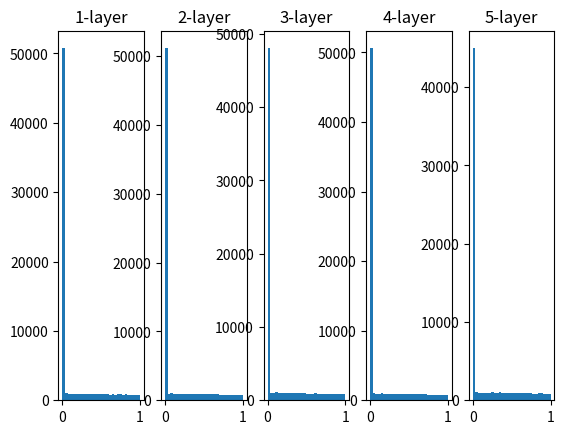

The script that saved this image:
import numpy as np
import matplotlib.pyplot as plt


def ReLU(x):
    return np.maximum(0, x)


x = np.random.randn(1000, 100)
node_num = 100
hidden_layer_size = 5
activations = {}

for i in range(hidden_layer_size):
    if i != 0:
        x = activations[i-1]

    # w = np.random.randn(node_num, node_num)*0.01
    # w = np.random.randn(node_num, node_num)/np.sqrt(node_num)
    w = np.random.randn(node_num, node_num)/np.sqrt(node_num/2)

    z = np.dot(x, w)
    a = ReLU(z)
    activations[i] = a

for i, a in activations.items():
    plt.subplot(1, len(activations), i+1)
    plt.title(str(i+1)+'-layer')
    plt.hist(a.flatten(), 30, range=(0, 1))
plt.show()
